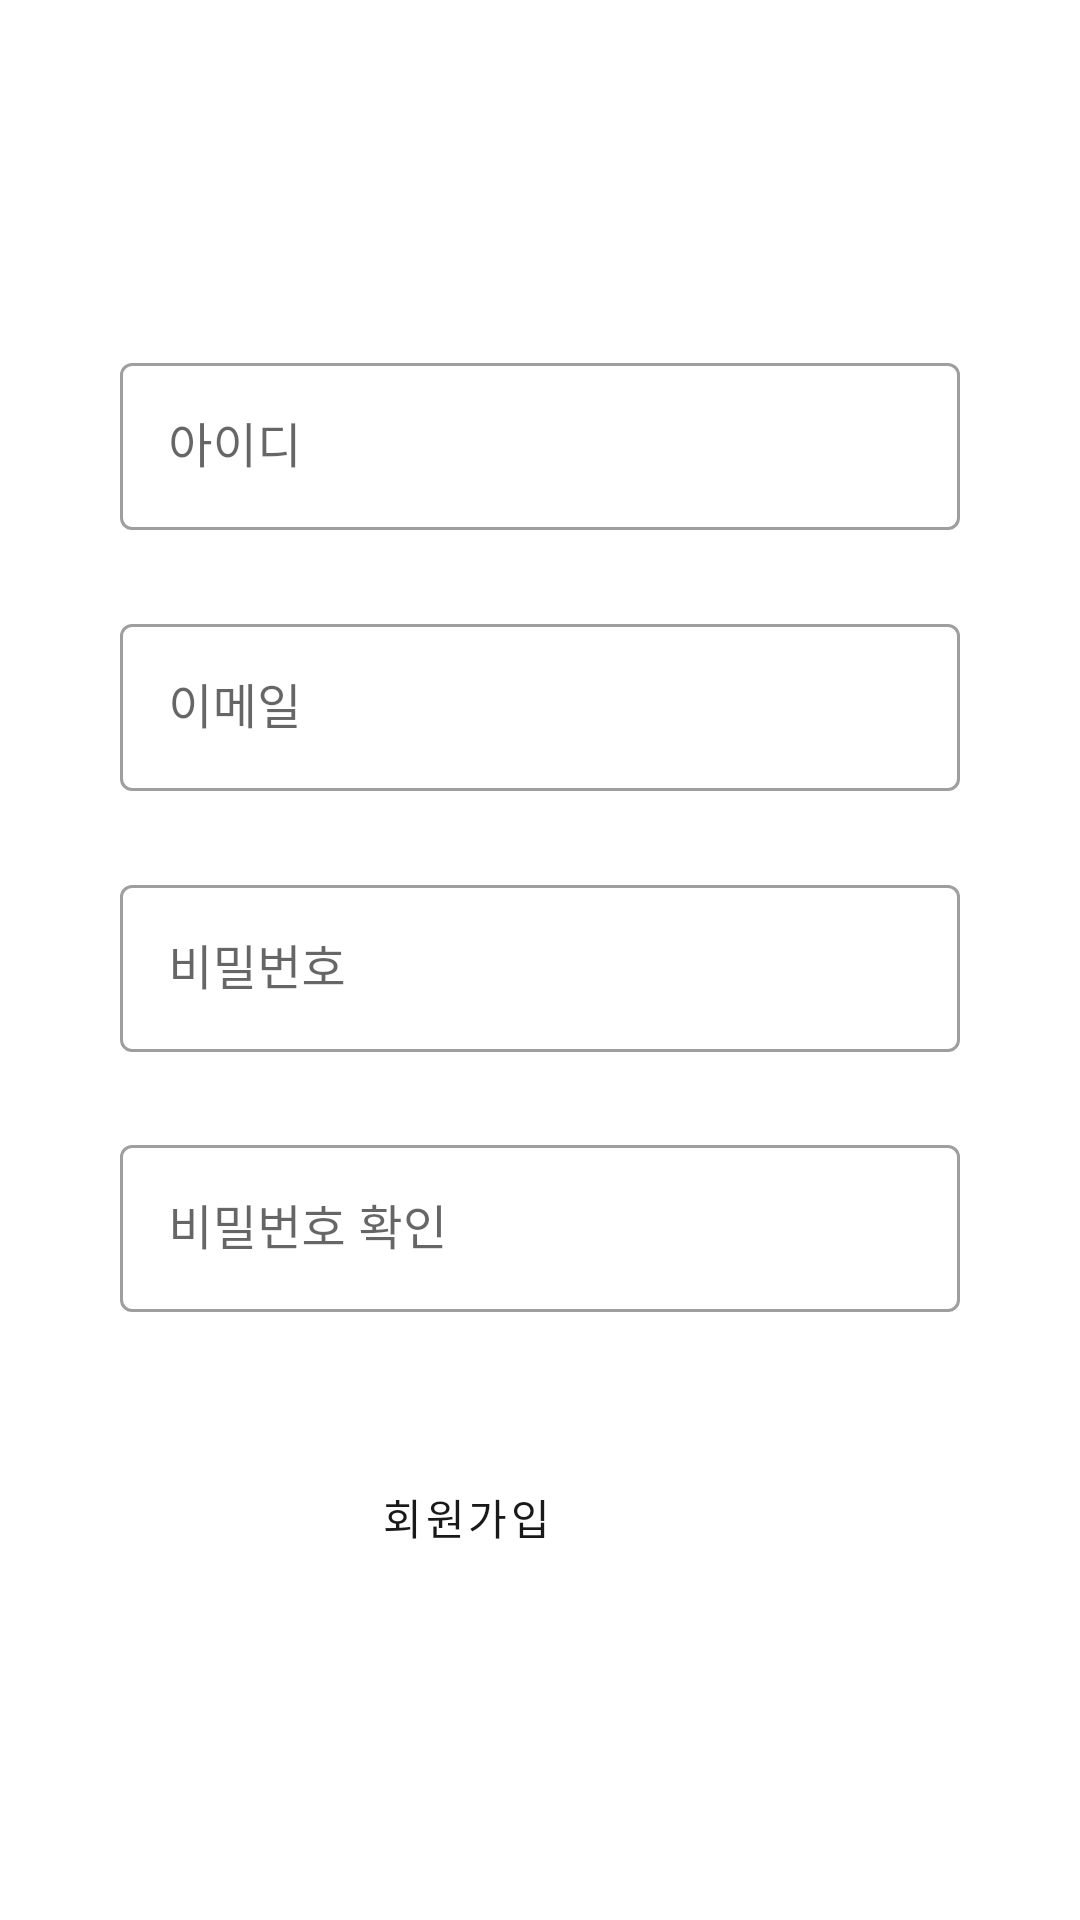

Produce the Android XML layout that renders to this screen, including the resource entries it uses.
<!-- AndroidManifest.xml: application theme Theme.Frontend -->
<!-- res/layout/activity_sign_up.xml -->
<?xml version="1.0" encoding="utf-8"?>
<androidx.constraintlayout.widget.ConstraintLayout xmlns:android="http://schemas.android.com/apk/res/android"
    xmlns:app="http://schemas.android.com/apk/res-auto"
    xmlns:tools="http://schemas.android.com/tools"
    android:layout_width="match_parent"
    android:layout_height="match_parent"
    tools:context=".auth.SignUpActivity">

    <com.google.android.material.textfield.TextInputLayout
        style="@style/Widget.MaterialComponents.TextInputLayout.OutlinedBox"
        android:layout_width="0dp"
        android:layout_height="wrap_content"
        android:layout_marginLeft="40dp"
        android:layout_marginRight="40dp"
        android:hint="아이디"
        app:layout_constraintBottom_toBottomOf="parent"
        app:layout_constraintLeft_toLeftOf="parent"
        app:layout_constraintRight_toRightOf="parent"
        app:layout_constraintTop_toTopOf="parent"
        app:layout_constraintVertical_bias="0.20">

        <com.google.android.material.textfield.TextInputEditText
            android:id="@+id/etName"
            android:layout_width="match_parent"
            android:layout_height="wrap_content"
            android:inputType="textPersonName"/>

    </com.google.android.material.textfield.TextInputLayout>

    <com.google.android.material.textfield.TextInputLayout
        style="@style/Widget.MaterialComponents.TextInputLayout.OutlinedBox"
        android:layout_width="0dp"
        android:layout_height="wrap_content"
        android:layout_marginLeft="40dp"
        android:layout_marginRight="40dp"
        android:hint="이메일"
        app:layout_constraintBottom_toBottomOf="parent"
        app:layout_constraintLeft_toLeftOf="parent"
        app:layout_constraintRight_toRightOf="parent"
        app:layout_constraintTop_toTopOf="parent"
        app:layout_constraintVertical_bias="0.35">

        <com.google.android.material.textfield.TextInputEditText
            android:id="@+id/etEmail"
            android:layout_width="match_parent"
            android:layout_height="wrap_content"
            android:inputType="textEmailAddress"/>

    </com.google.android.material.textfield.TextInputLayout>

    <com.google.android.material.textfield.TextInputLayout
        style="@style/Widget.MaterialComponents.TextInputLayout.OutlinedBox"
        android:layout_width="0dp"
        android:layout_height="wrap_content"
        android:layout_marginLeft="40dp"
        android:layout_marginRight="40dp"
        android:hint="비밀번호"
        app:layout_constraintBottom_toBottomOf="parent"
        app:layout_constraintLeft_toLeftOf="parent"
        app:layout_constraintRight_toRightOf="parent"
        app:layout_constraintTop_toTopOf="parent"
        app:layout_constraintVertical_bias="0.50">

        <com.google.android.material.textfield.TextInputEditText
            android:id="@+id/etPassword"
            android:layout_width="match_parent"
            android:layout_height="wrap_content"
            android:inputType="textPassword" />
    </com.google.android.material.textfield.TextInputLayout>

    <com.google.android.material.textfield.TextInputLayout
        style="@style/Widget.MaterialComponents.TextInputLayout.OutlinedBox"
        android:layout_width="0dp"
        android:layout_height="wrap_content"
        android:layout_marginLeft="40dp"
        android:layout_marginRight="40dp"
        android:hint="비밀번호 확인"
        app:layout_constraintBottom_toBottomOf="parent"
        app:layout_constraintLeft_toLeftOf="parent"
        app:layout_constraintRight_toRightOf="parent"
        app:layout_constraintTop_toTopOf="parent"
        app:layout_constraintVertical_bias="0.65">

        <com.google.android.material.textfield.TextInputEditText
            android:id="@+id/etPasswordRe"
            android:layout_width="match_parent"
            android:layout_height="wrap_content"
            android:inputType="textPassword" />
    </com.google.android.material.textfield.TextInputLayout>


    <Button
        android:id="@+id/btnSignUp"
        style="?attr/materialButtonOutlinedStyle"
        android:layout_width="wrap_content"
        android:layout_height="wrap_content"
        android:layout_marginTop="40dp"
        android:layout_marginEnd="160dp"
        android:layout_marginRight="160dp"
        android:text="회원가입"
        app:layout_constraintBottom_toBottomOf="parent"
        app:layout_constraintLeft_toLeftOf="parent"
        app:layout_constraintRight_toRightOf="parent"
        app:layout_constraintTop_toTopOf="parent"
        app:layout_constraintVertical_bias="0.80"
        app:layout_constraintHorizontal_bias="1"/>

</androidx.constraintlayout.widget.ConstraintLayout>
<!-- resources referenced by this layout -->
<resources>
  <style name="Theme.Frontend" parent="Theme.MaterialComponents.DayNight.DarkActionBar">
          <item name="windowNoTitle">true</item>
          
          <item name="colorPrimary">@color/secondary_grey_black_13</item>
          <item name="colorPrimaryVariant">@color/secondary_grey_black_13</item>
          <item name="colorOnPrimary">@color/white</item>
          
          <item name="colorSecondary">@color/secondary_grey_black_13</item>
          <item name="colorSecondaryVariant">@color/secondary_grey_black_13</item>
          <item name="colorOnSecondary">@color/white</item>
          
          <item name="android:statusBarColor" tools:targetApi="l">?attr/colorPrimaryVariant</item>
          
      </style>
  <color name="secondary_grey_black_13">#1A1919</color>
  <color name="white">#FFFFFFFF</color>
</resources>
